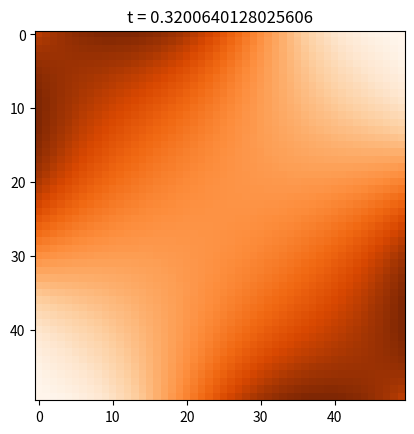

This chart was generated by the following Python code:
import numpy as np 
import matplotlib.pyplot as plt 

NX = 50
NY = 50 
NT = 5000
Lx = 1
Ly = 1
dx = Lx/(NX-1)
dy = Ly/(NY-1)
Time = 0.4
dt = Time/NT
k = 0.5
S = 1.0

x = np.linspace(-Lx,Lx,NX)
y = np.linspace(-Ly,Ly,NY)
t = np.linspace(0,Time,NT)

X,Y = np.meshgrid(x,y)
T = np.zeros((NX,NY))
RHS = np.zeros((NX,NY))
T = np.cos(X + Y)**2

def code():
   for i in range(NT):
    RHS[1:-1,1:-1] =  dt*k*( (T[:-2,1:-1] -2*T[1:-1,1:-1] + T[2:,1:-1])/(dx**2) + \
                               (T[1:-1,:-2] -2*T[1:-1,1:-1]+T[1:-1,2:])/(dy**2))
    
    T[1:-1,1:-1] += (RHS[1:-1,1:-1] + dt*S)

    if i%1000 == 0:
       plt.imshow(T,cmap="Oranges_r")
       plt.title("t = {}".format(t[i]))
       plt.show()
    

if __name__ == "__main__":
    code()
